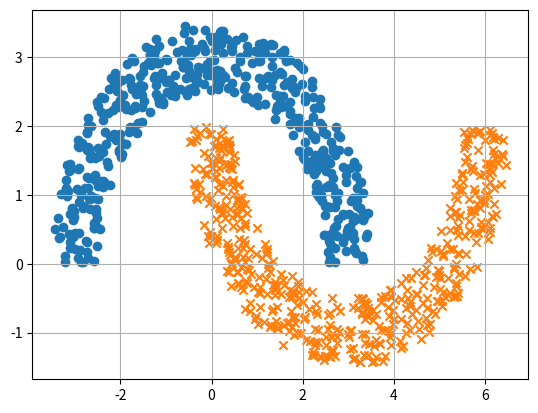

Here is the Python script that generated this plot:
# --------------------------------------------------- #
# File: rnd_coord.py
# Author: Mariana Zamudio Ayala
# Date: 17/05/2023
# --------------------------------------------------- #
import random
import math
import matplotlib.pyplot as plt

def generate_coords_in_moon(r, w, d, num_coord, region='A'):
    """
        Function that obtains random coordinates within a moon
        area defined by its radious, width and distance from x1-axis
        when its located in region B. 

        Parameters
        ----------
        r : int of float
            moon radious
        w : int or float
            moon width
        d : int or float
        vertical distance of the moon center from x1 axis
            (only applicable for moons in region B)
        num_coord : int
            number of coordinates created
            region: A ---> quadrants I and II of cartesian plane (moon center in (0,0))
                    B ---> quadrants III and IV of cartesian plane (moon center in (r,-d))
    """
    # Initialize variables depending on the region of the moon
    if region =='A':
        center = (0,0)
        a = 1
    elif region == 'B':
        center = (r,-d)
        a = -1
    
    # Define max and min radious of the moon
    rad_min = r - w/2
    rad_max = r + w/2
    
    # Initialize coords list
    coords_x = []
    coords_y = []
    
    # Iterate to create each coordinate
    for i in range(num_coord):
        # Choose a random radious and angle between the stablished limits
        r = random.uniform(rad_min, rad_max) 
        theta = random.uniform(0, a*math.pi)

        # Transform polar coordinates to cartesian coordinates
        x = r*math.cos(theta) + center[0]
        y = r*math.sin(theta) + center[1]
        
        # Add coordinates to the list
        coords_x.append(x)
        coords_y.append(y)

    return (coords_x, coords_y)

if __name__ == "__main__":
    # --------------Test
    # Center radious of the moon 
    r = 3  
    # Vertical distance between center of moon 
    # in region A and moon in region B
    d = -2 
    # width of the moons 
    w = 1  

    # Obtener coordenadas en region A
    coords_xA, coords_yA = generate_coords_in_moon(r, w, d, 500)

    # Obtener coordenadas en region B
    coords_xB, coords_yB = generate_coords_in_moon(r,w,d,500, "B")

    # Graficar coordenadas
    plt.scatter(coords_xA, coords_yA)
    plt.scatter(coords_xB, coords_yB, marker="x")
    plt.grid(True)
    plt.show()